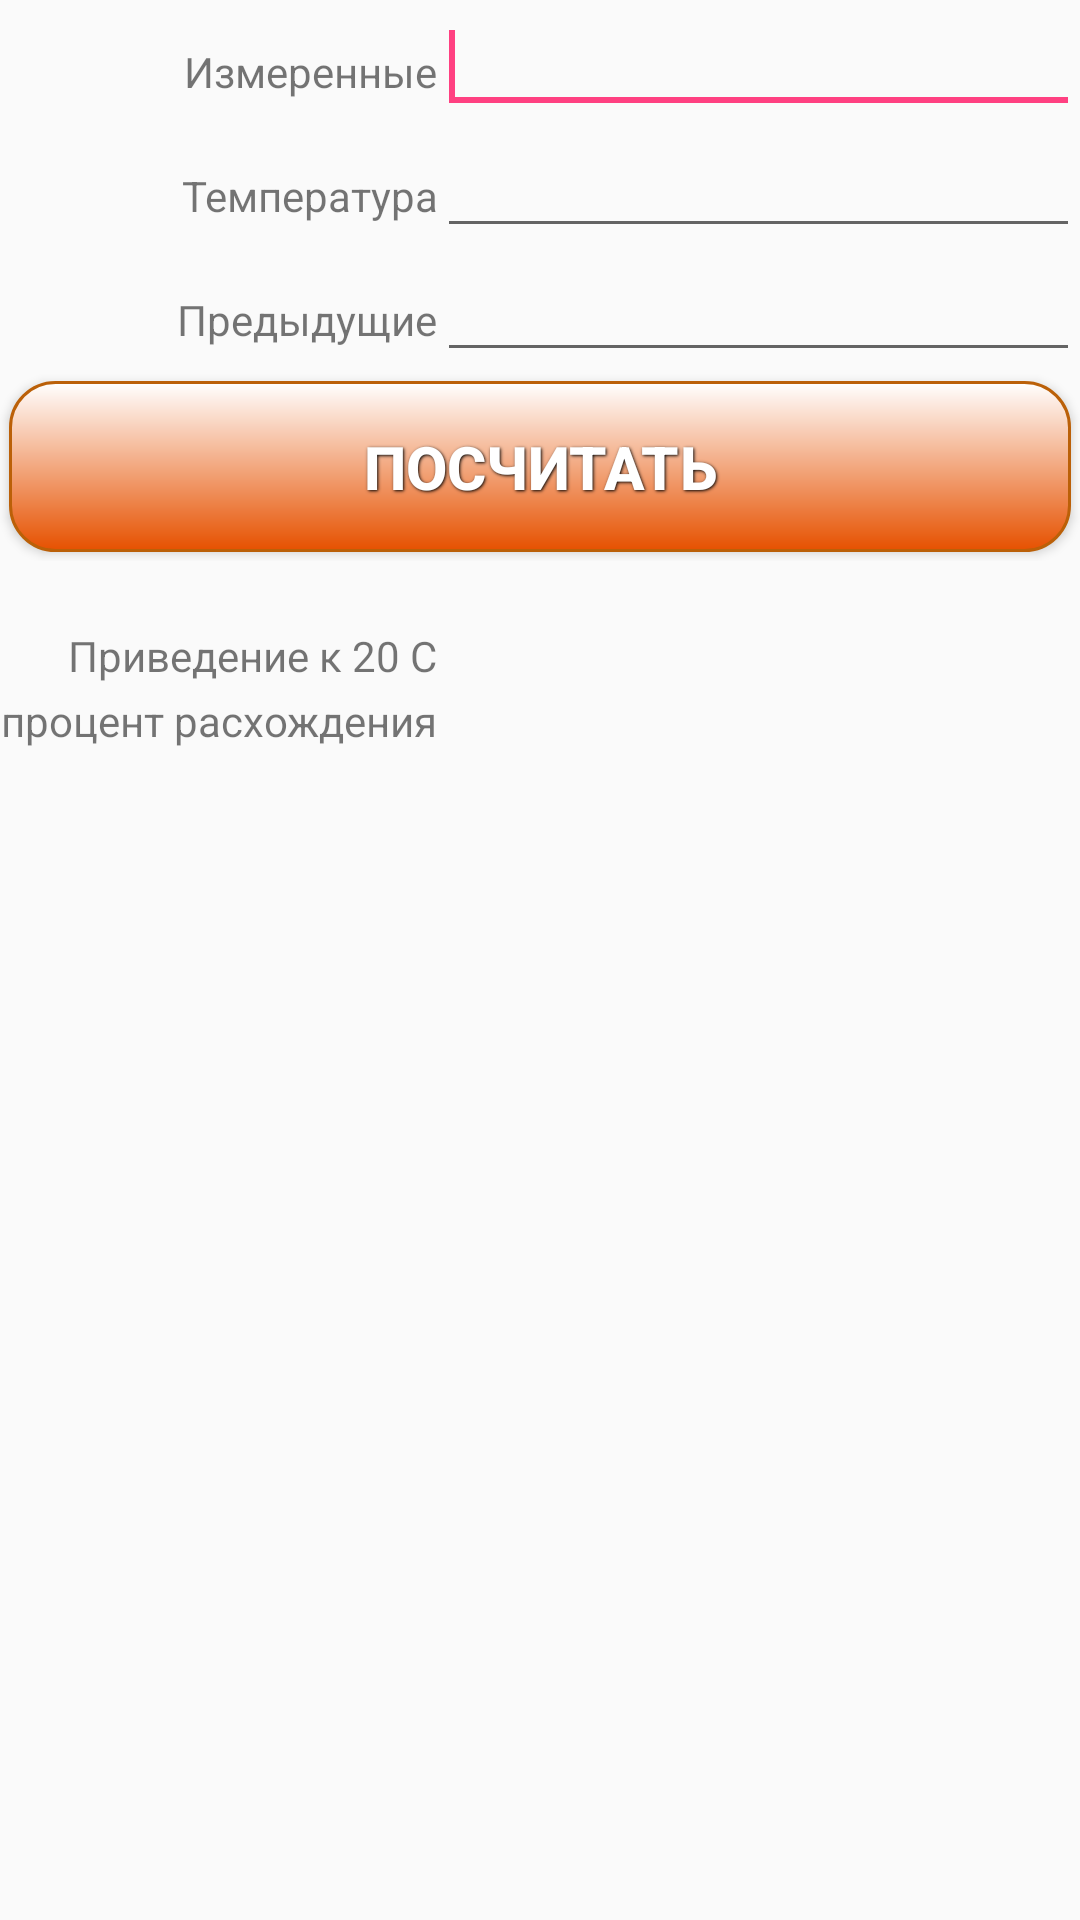

Produce the Android XML layout that renders to this screen, including the resource entries it uses.
<!-- AndroidManifest.xml: application theme AppTheme -->
<!-- res/layout/fragment_om.xml -->
<ScrollView xmlns:android="http://schemas.android.com/apk/res/android"
    xmlns:tools="http://schemas.android.com/tools"
    android:layout_width="match_parent"
    android:layout_height="match_parent"
    tools:context="com.example.card.newkalkulator.fragment.FragmentLoanCalculator">


    <TableLayout
        android:id="@+id/tableLayout"
        android:layout_width="match_parent"
        android:layout_height="match_parent"
        android:shrinkColumns="1"
        android:stretchColumns="1">

        <TableRow>

            <TextView
                android:layout_width="wrap_content"
                android:layout_height="wrap_content"
                android:gravity="right"
                android:text="@string/loan_amount_prompt" />

            <EditText
                android:id="@+id/etNam1"
                android:layout_height="wrap_content"
                android:inputType="numberDecimal">

                <requestFocus></requestFocus>
            </EditText>
        </TableRow>

        <TableRow>

            <TextView
                android:layout_width="wrap_content"
                android:layout_height="wrap_content"
                android:gravity="right"
                android:text="@string/interest_rate_prompt" />

            <EditText
                android:id="@+id/etNam2"
                android:layout_height="wrap_content"
                android:inputType="numberDecimal" />
        </TableRow>

        <TableRow>

            <TextView
                android:layout_width="wrap_content"
                android:layout_height="wrap_content"
                android:gravity="right"
                android:text="@string/loan_period_prompt" />

            <EditText
                android:id="@+id/etNam3"
                android:layout_height="wrap_content"
                android:inputType="numberDecimal" />
        </TableRow>

        <TableRow>

            <Button
                android:id="@+id/button"
                android:layout_width="match_parent"
                android:layout_height="wrap_content"
                android:layout_span="2"
                android:text="Посчитать"
                android:background="@drawable/roundrect"
                style="@style/ButtonText"/>
        </TableRow>

        <TableRow android:layout_marginTop="20dp">

            <TextView
                android:layout_width="wrap_content"
                android:layout_height="wrap_content"
                android:gravity="right"
                android:text="@string/monthly_payment_prompt" />

            <TextView
                android:id="@+id/tvResultSave"
                android:layout_width="wrap_content"
                android:layout_height="wrap_content"
                android:gravity="left"
                android:textColor="#6200ff"
                android:textSize="16sp"/>
        </TableRow>

        <TableRow>

            <TextView
                android:layout_width="wrap_content"
                android:layout_height="wrap_content"
                android:gravity="right"
                android:text="@string/total_payments_prompt" />

            <TextView
                android:id="@+id/result2Save"
                android:layout_width="wrap_content"
                android:layout_height="wrap_content"
                android:gravity="left"
                android:textColor="#4400ff"
                android:textSize="16sp"/>
        </TableRow>
        <RelativeLayout
            android:layout_marginTop="20dp"
            android:layout_width="wrap_content"
            android:layout_height="wrap_content">

            <TextView
                android:id="@+id/data"
                android:layout_width="wrap_content"
                android:layout_height="wrap_content"
                android:layout_gravity="center"
                android:textColor="#000dff"
                android:textSize="20sp"
                android:text=""
                android:layout_marginLeft="44dp"
                android:layout_marginStart="44dp"
                android:layout_alignParentTop="true"
                android:layout_alignParentLeft="true"
                android:layout_alignParentStart="true" />

        </RelativeLayout>

    </TableLayout>

</ScrollView>
<!-- resources referenced by this layout -->
<resources>
  <!-- drawable roundrect (drawable) -->
  <?xml version="1.0" encoding="utf-8"?>
  <shape xmlns:android="http://schemas.android.com/apk/res/android"
      android:shape="rectangle" >
  
      <corners android:radius="15dp" />
  
      <gradient
          android:angle="90"
          android:endColor="#FFFFFFFF"
          android:startColor="#E65100"
          android:type="linear" />
  
      <stroke
          android:width="1dp" android:color="#bb6008" />
  
      <padding
          android:bottom="15dp"
          android:left="15dp"
          android:right="15dp"
          android:top="15dp" />
  
  </shape>
  <string name="interest_rate_prompt">Температура</string>
  <string name="loan_amount_prompt">Измеренные</string>
  <string name="loan_period_prompt">Предыдущие</string>
  <string name="monthly_payment_prompt">Приведение к 20 С</string>
  <string name="total_payments_prompt">процент расхождения</string>
  <style name="ButtonText">
          <item name="android:layout_width">fill_parent</item>
          <item name="android:layout_height">wrap_content</item>
          <item name="android:textColor">#ffffff</item>
          <item name="android:gravity">center</item>
          <item name="android:layout_margin">3dp</item>
          <item name="android:textSize">20sp</item>
          <item name="android:textStyle">bold</item>
          <item name="android:shadowColor">#000000</item>
          <item name="android:shadowDx">1</item>
          <item name="android:shadowDy">1</item>
          <item name="android:shadowRadius">2</item>
      </style>
  <style name="AppTheme" parent="Theme.AppCompat.Light.DarkActionBar">
          
          <item name="colorPrimary">@color/colorPrimary</item>
          <item name="colorPrimaryDark">@color/colorPrimaryDark</item>
          <item name="colorAccent">@color/colorAccent</item>
      </style>
  <color name="colorPrimary">#f5910d</color>
  <color name="colorPrimaryDark">#303F9F</color>
  <color name="colorAccent">#FF4081</color>
</resources>
